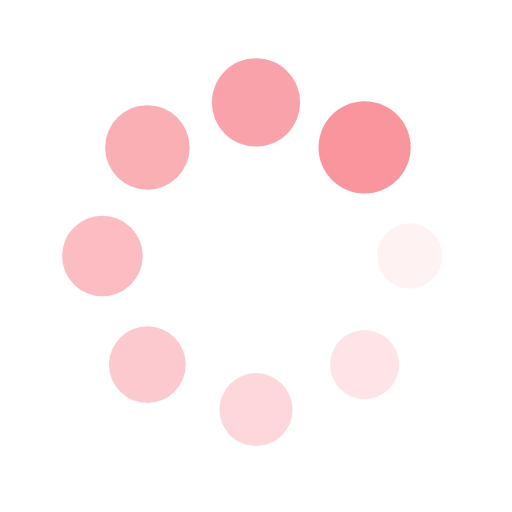
t = 0.00 s
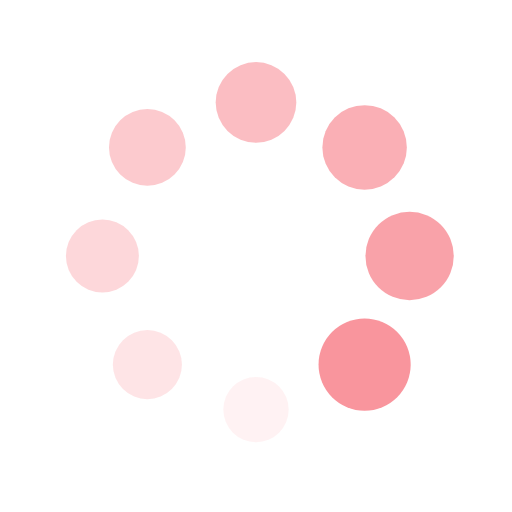
t = 0.25 s
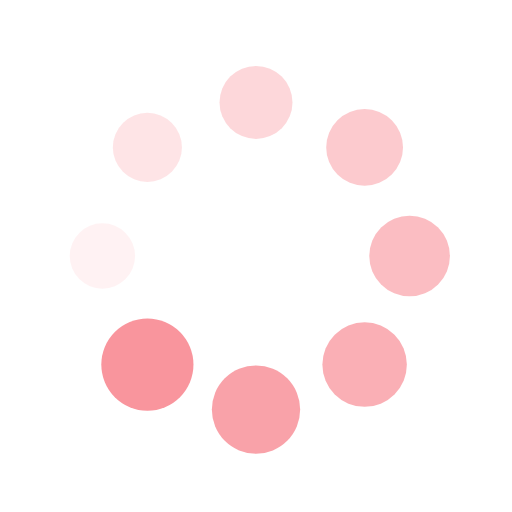
t = 0.50 s
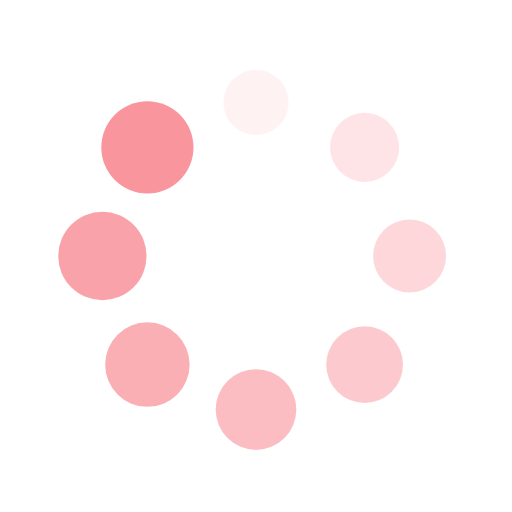
t = 0.75 s

The animated SVG that drew these frames (rendered in a browser with its animation timeline set to each time). Animation: 16 SMIL elements (animate=8,animateTransform=8); one cycle of 1.00 s, repeats indefinitely.

<svg xmlns="http://www.w3.org/2000/svg" viewBox="0 0 100 100" preserveAspectRatio="xMidYMid" width="200" height="200" style="shape-rendering: auto; display: block; background: transparent;" xmlns:xlink="http://www.w3.org/1999/xlink"><g><g transform="translate(80,50)">
<g transform="rotate(0)">
<circle fill-opacity="1" fill="#f9959d" r="6" cy="0" cx="0">
  <animateTransform repeatCount="indefinite" dur="1s" keyTimes="0;1" values="1.5 1.5;1 1" begin="-0.875s" type="scale" attributeName="transform"></animateTransform>
  <animate begin="-0.875s" values="1;0" repeatCount="indefinite" dur="1s" keyTimes="0;1" attributeName="fill-opacity"></animate>
</circle>
</g>
</g><g transform="translate(71.21320343559643,71.21320343559643)">
<g transform="rotate(45)">
<circle fill-opacity="0.875" fill="#f9959d" r="6" cy="0" cx="0">
  <animateTransform repeatCount="indefinite" dur="1s" keyTimes="0;1" values="1.5 1.5;1 1" begin="-0.75s" type="scale" attributeName="transform"></animateTransform>
  <animate begin="-0.75s" values="1;0" repeatCount="indefinite" dur="1s" keyTimes="0;1" attributeName="fill-opacity"></animate>
</circle>
</g>
</g><g transform="translate(50,80)">
<g transform="rotate(90)">
<circle fill-opacity="0.75" fill="#f9959d" r="6" cy="0" cx="0">
  <animateTransform repeatCount="indefinite" dur="1s" keyTimes="0;1" values="1.5 1.5;1 1" begin="-0.625s" type="scale" attributeName="transform"></animateTransform>
  <animate begin="-0.625s" values="1;0" repeatCount="indefinite" dur="1s" keyTimes="0;1" attributeName="fill-opacity"></animate>
</circle>
</g>
</g><g transform="translate(28.786796564403577,71.21320343559643)">
<g transform="rotate(135)">
<circle fill-opacity="0.625" fill="#f9959d" r="6" cy="0" cx="0">
  <animateTransform repeatCount="indefinite" dur="1s" keyTimes="0;1" values="1.5 1.5;1 1" begin="-0.5s" type="scale" attributeName="transform"></animateTransform>
  <animate begin="-0.5s" values="1;0" repeatCount="indefinite" dur="1s" keyTimes="0;1" attributeName="fill-opacity"></animate>
</circle>
</g>
</g><g transform="translate(20,50.00000000000001)">
<g transform="rotate(180)">
<circle fill-opacity="0.5" fill="#f9959d" r="6" cy="0" cx="0">
  <animateTransform repeatCount="indefinite" dur="1s" keyTimes="0;1" values="1.5 1.5;1 1" begin="-0.375s" type="scale" attributeName="transform"></animateTransform>
  <animate begin="-0.375s" values="1;0" repeatCount="indefinite" dur="1s" keyTimes="0;1" attributeName="fill-opacity"></animate>
</circle>
</g>
</g><g transform="translate(28.78679656440357,28.786796564403577)">
<g transform="rotate(225)">
<circle fill-opacity="0.375" fill="#f9959d" r="6" cy="0" cx="0">
  <animateTransform repeatCount="indefinite" dur="1s" keyTimes="0;1" values="1.5 1.5;1 1" begin="-0.25s" type="scale" attributeName="transform"></animateTransform>
  <animate begin="-0.25s" values="1;0" repeatCount="indefinite" dur="1s" keyTimes="0;1" attributeName="fill-opacity"></animate>
</circle>
</g>
</g><g transform="translate(49.99999999999999,20)">
<g transform="rotate(270)">
<circle fill-opacity="0.25" fill="#f9959d" r="6" cy="0" cx="0">
  <animateTransform repeatCount="indefinite" dur="1s" keyTimes="0;1" values="1.5 1.5;1 1" begin="-0.125s" type="scale" attributeName="transform"></animateTransform>
  <animate begin="-0.125s" values="1;0" repeatCount="indefinite" dur="1s" keyTimes="0;1" attributeName="fill-opacity"></animate>
</circle>
</g>
</g><g transform="translate(71.21320343559643,28.78679656440357)">
<g transform="rotate(315)">
<circle fill-opacity="0.125" fill="#f9959d" r="6" cy="0" cx="0">
  <animateTransform repeatCount="indefinite" dur="1s" keyTimes="0;1" values="1.5 1.5;1 1" begin="0s" type="scale" attributeName="transform"></animateTransform>
  <animate begin="0s" values="1;0" repeatCount="indefinite" dur="1s" keyTimes="0;1" attributeName="fill-opacity"></animate>
</circle>
</g>
</g><g></g></g><!-- [ldio] generated by https://loading.io --></svg>
